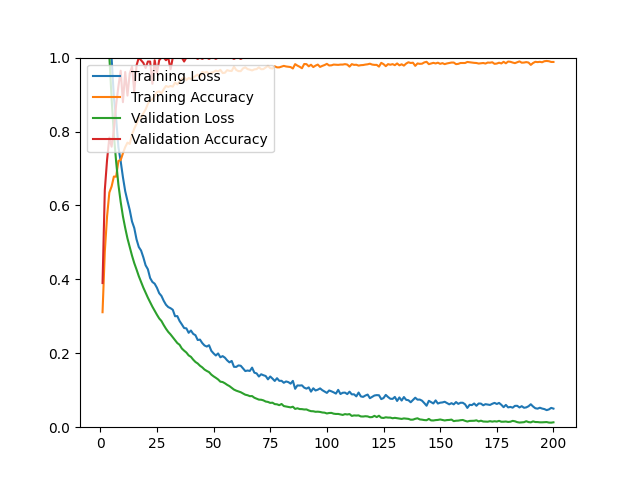

The table this chart was drawn from, first rows:
epoch, loss, acc, val_loss, val_acc
1, 1.538, 0.3111, 1.419, 0.3901
2, 1.363, 0.4750, 1.272, 0.6418
3, 1.24, 0.5707, 1.136, 0.7234
4, 1.105, 0.6349, 1.004, 0.7837
5, 0.9986, 0.6514, 0.8892, 0.7589
6, 0.8924, 0.6782, 0.7909, 0.8050
7, 0.8351, 0.6778, 0.7182, 0.8723
8, 0.7576, 0.7204, 0.6562, 0.9220
9, 0.7197, 0.7227, 0.6096, 0.9645
10, 0.6762, 0.7412, 0.5704, 0.8794
11, 0.6386, 0.7578, 0.5391, 0.9610
12, 0.6123, 0.7700, 0.5107, 0.8972
13, 0.5876, 0.7664, 0.4871, 0.9574
14, 0.5567, 0.7917, 0.4642, 0.9752
15, 0.5389, 0.8078, 0.4439, 0.9078
16, 0.5082, 0.8208, 0.4267, 0.9787
17, 0.4875, 0.8369, 0.4086, 1
18, 0.4780, 0.8381, 0.3929, 0.9929
19, 0.4597, 0.8495, 0.3777, 0.9858
20, 0.4381, 0.8598, 0.3640, 0.9716
21, 0.4274, 0.8748, 0.3505, 0.9894
22, 0.4036, 0.8850, 0.3380, 0.9894
23, 0.3930, 0.8862, 0.3260, 0.9291
24, 0.3883, 0.8960, 0.3151, 0.9929
25, 0.3773, 0.9071, 0.3043, 0.9574
26, 0.3625, 0.9086, 0.2943, 0.9929
27, 0.3551, 0.9035, 0.2873, 1
28, 0.3419, 0.9145, 0.2763, 1
29, 0.3313, 0.9232, 0.2664, 0.9929
30, 0.3250, 0.9208, 0.2578, 1
31, 0.3220, 0.9232, 0.2511, 0.9681
32, 0.3177, 0.9216, 0.2434, 1
33, 0.3003, 0.9323, 0.2355, 1
34, 0.3006, 0.9275, 0.2277, 1
35, 0.2873, 0.9342, 0.2230, 1
36, 0.2781, 0.9421, 0.2129, 1
37, 0.2683, 0.9472, 0.2071, 0.9894
38, 0.2674, 0.9393, 0.2020, 1
39, 0.2554, 0.9449, 0.1943, 1
40, 0.2616, 0.9421, 0.1904, 1
41, 0.2525, 0.9456, 0.1828, 1
42, 0.2489, 0.9504, 0.1765, 1
43, 0.2359, 0.9539, 0.1724, 0.9965
44, 0.2370, 0.9472, 0.1663, 1
45, 0.2277, 0.9610, 0.1619, 0.9965
46, 0.2211, 0.9590, 0.1560, 1
47, 0.2182, 0.9614, 0.1522, 1
48, 0.2218, 0.9555, 0.1490, 0.9965
49, 0.2067, 0.9594, 0.1423, 1
50, 0.1997, 0.9610, 0.1376, 1
51, 0.1940, 0.9649, 0.1336, 0.9965
52, 0.1996, 0.9626, 0.1292, 1
53, 0.1892, 0.9669, 0.1232, 1
54, 0.1923, 0.9583, 0.1222, 1
55, 0.1881, 0.9590, 0.1188, 1
56, 0.1808, 0.9661, 0.1146, 1
57, 0.1754, 0.9642, 0.1112, 1
58, 0.1793, 0.9638, 0.1064, 1
59, 0.1634, 0.9756, 0.1018, 0.9965
60, 0.1631, 0.9665, 0.0989, 1
... 140 more rows
